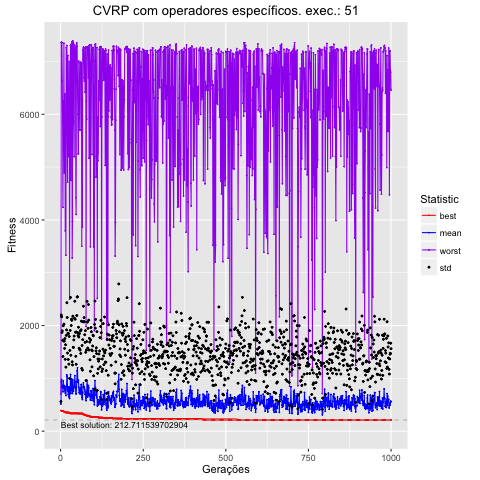

The table this chart was drawn from, first rows:
, Total, Media, DesvPad, Minimo, Maximo
1, 51359, 513.6, 48.77, 390.5, 704
2, 93378, 933.8, 1266, 390.5, 7365
3, 97854, 978.5, 1187, 382.5, 7359
4, 83204, 832, 1038, 382.5, 7359
5, 85422, 854.2, 1044, 382.5, 6631
6, 85619, 856.2, 865.4, 382.5, 5859
7, 74585, 745.9, 668, 382.5, 4239
8, 95136, 951.4, 1045, 382.5, 6257
9, 81463, 814.6, 893.4, 382.5, 5341
10, 85091, 850.9, 1176, 368.2, 7345
11, 86488, 864.9, 841, 368.2, 4889
12, 76592, 765.9, 801.6, 368.2, 6068
13, 84372, 843.7, 909.5, 368.2, 6386
14, 72332, 723.3, 637.4, 368.2, 3792
15, 79273, 792.7, 843.5, 353.4, 5516
16, 67451, 674.5, 538.1, 353.4, 3332
17, 83770, 837.7, 975.7, 353.4, 7261
18, 86066, 860.7, 1057, 353.4, 7050
19, 106469, 1065, 1368, 353.4, 7301
20, 103223, 1032, 1121, 353.4, 5516
21, 76504, 765, 713.9, 353.4, 4713
22, 83215, 832.2, 1022, 353.4, 7111
23, 69643, 696.4, 661.7, 353.4, 5199
24, 83671, 836.7, 1010, 353.4, 5446
25, 64942, 649.4, 620, 353.4, 5446
26, 81582, 815.8, 977.8, 353.4, 6999
27, 61799, 618, 381.1, 347.3, 2498
28, 71724, 717.2, 811.2, 336.8, 5262
29, 84224, 842.2, 1065, 336.8, 5262
30, 107261, 1073, 1460, 336.8, 7302
31, 71471, 714.7, 722.6, 336.8, 4746
32, 88708, 887.1, 1114, 336.8, 7321
33, 99266, 992.7, 1129, 336.8, 7321
34, 93998, 940, 1160, 336.8, 7373
35, 76656, 766.6, 546.7, 336.7, 3279
36, 71408, 714.1, 540, 336.7, 3974
37, 96938, 969.4, 1207, 336.7, 7388
38, 80478, 804.8, 784.3, 336.7, 5821
39, 75776, 757.8, 826.9, 336.7, 7349
40, 82170, 821.7, 905.5, 336.7, 5852
41, 83348, 833.5, 966.9, 336.7, 5197
42, 91874, 918.7, 1219, 336.7, 7309
43, 105114, 1051, 1409, 336.7, 7290
44, 92885, 928.8, 1191, 336.7, 7258
45, 82104, 821, 1052, 336.7, 7214
46, 71082, 710.8, 707.5, 336.7, 4425
47, 70606, 706.1, 560.1, 336.7, 4104
48, 83792, 837.9, 1040, 336.7, 7306
49, 93902, 939, 1251, 336.7, 7351
50, 114156, 1142, 1397, 336.7, 7286
51, 119918, 1199, 1347, 336.7, 6621
52, 93981, 939.8, 924.1, 335, 6009
53, 92012, 920.1, 891, 335, 5252
54, 96527, 965.3, 1003, 335, 5252
55, 83269, 832.7, 950.1, 334.2, 7006
56, 72750, 727.5, 842.9, 334.2, 6975
57, 79358, 793.6, 1053, 334.2, 6607
58, 73503, 735, 821.1, 334.2, 5698
59, 70459, 704.6, 829.7, 334.2, 5698
60, 81680, 816.8, 1081, 334.2, 6948
... 940 more rows
